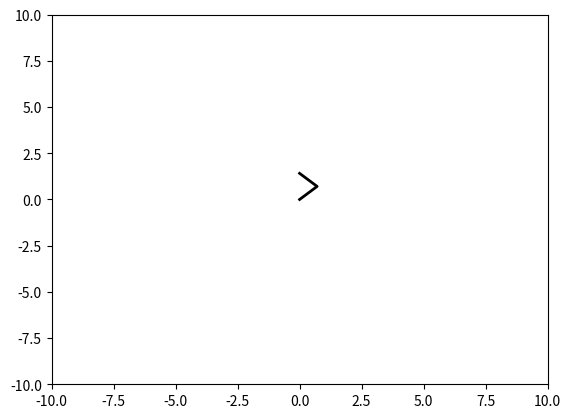

Reproduce this figure in Python.
from math import sqrt


def damper(start: [], end: [], init_len=1, side_len=1, width=1):
    length = sqrt((end[0] - start[0]) ** 2 + (end[1] - start[1]) ** 2)
    travel = length - 2*init_len
    u_t = [(end[0] - start[0]) / length, (end[1] - start[1]) / length]
    u_n = [(0 * u_t[0] + (-1) * u_t[1]), 1 * u_t[0] + 0 * u_t[1]]
    p_x = [start[0]]
    p_y = [start[1]]

    p_x.append(init_len*u_t[0] + start[0])
    p_y.append(init_len*u_t[1] + start[1])
    p_xm = p_x[-1]
    p_ym = p_y[-1]
    p_x.append(width*u_n[0]+p_xm + start[0])
    p_y.append(width*u_n[1]+p_ym + start[1])
    #p_x.append(p_xm+width*u_n[0]+side_len*u_t[0])
    #p_y.append(p_ym+width * u_n[1]+side_len*u_t[1])
    #p_x.append(width * u_n[0] + p_xm)
    #p_y.append(width * u_n[1] + p_ym)
    #p_x.append(-width * u_n[0] + p_xm)
    #p_y.append(-width * u_n[1] + p_ym)
    #p_x.append(p_xm - width * u_n[0] + side_len * u_t[0])
    #p_y.append(p_ym - width * u_n[1] + side_len * u_t[1])

    # back to fork line
    #p_x.append(-width * u_n[0] + p_xm)
    #p_y.append(-width * u_n[1] + p_ym)

    # Go to travel line
    #p_x.append(-width * u_n[0] + p_xm)
    #p_y.append(-width * u_n[1] + p_ym - travel)

    # Create Travel line
    #p_x.append(width * u_n[0] + p_xm)
    #p_y.append(-width * u_n[1] + p_ym + travel * u_t[0])

    #p_x.append(end[0])
    #p_y.append(end[1])

    return p_x, p_y


if __name__ == "__main__":
    from matplotlib import pyplot as plt

    fig = plt.figure()
    ax = plt.axes(xlim=(0, 2), ylim=(-2, 2))
    line, = ax.plot([], [], lw="20", marker='o')
    lim = 10
    ax.set_xlim(-lim, lim)
    ax.set_ylim(-lim, lim)

    a, b = damper([0, 0], [8, 8], side_len=4, width=1, init_len=1)
    ax.plot(a, b, color="k", lw="2")
    plt.show()